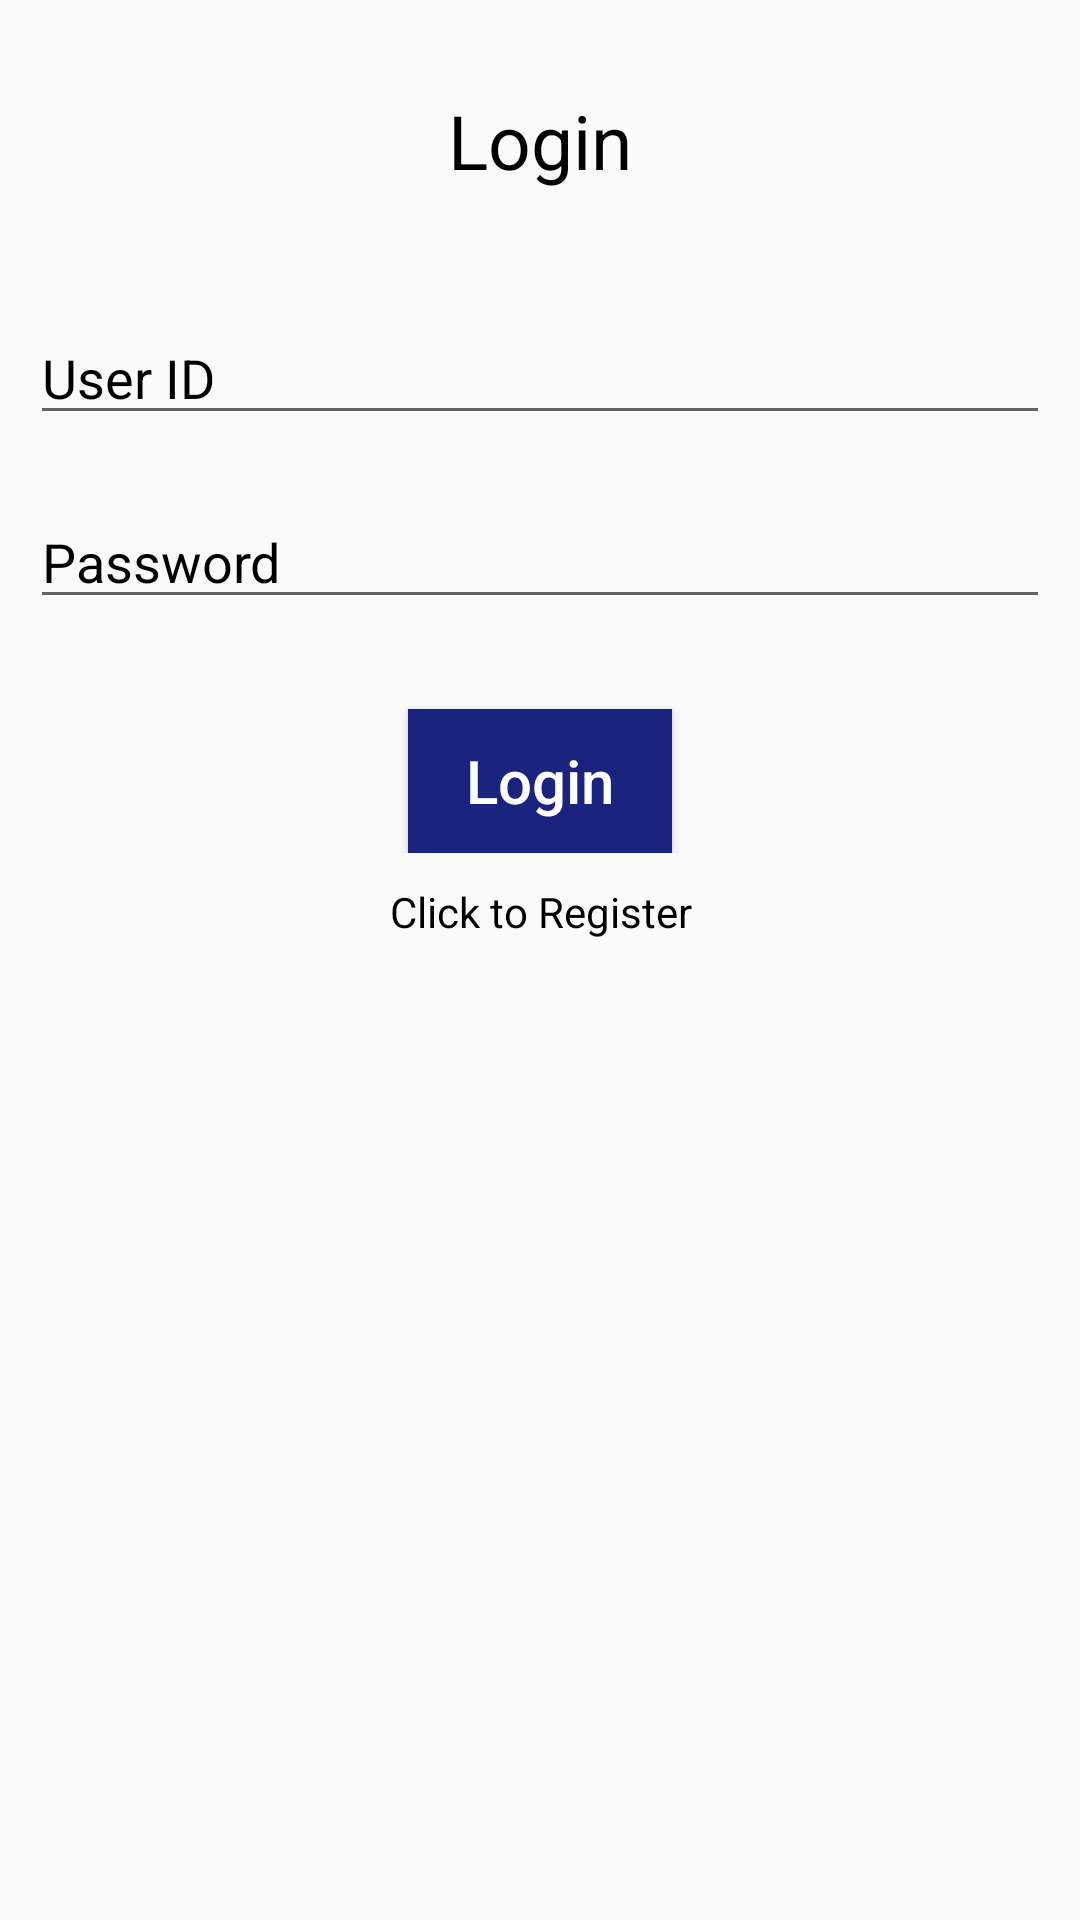

The Android layout XML behind this screen, and the referenced resources:
<!-- AndroidManifest.xml: application theme AppTheme -->
<!-- res/layout/activity_login.xml -->
<?xml version="1.0" encoding="utf-8"?>
<android.support.constraint.ConstraintLayout xmlns:android="http://schemas.android.com/apk/res/android"
    xmlns:app="http://schemas.android.com/apk/res-auto"
    xmlns:tools="http://schemas.android.com/tools"
    android:layout_width="match_parent"
    android:layout_height="match_parent"
    tools:context="com.horwomen.LoginActivity">

    <LinearLayout
        android:id="@+id/layout_login"
        android:layout_width="match_parent"
        android:layout_height="match_parent"
        android:orientation="vertical">

        <TextView
            android:id="@+id/txt_login"
            android:layout_width="match_parent"
            android:layout_height="wrap_content"
            android:layout_margin="30dp"
            android:text="Login"
            android:textAlignment="center"
            android:textColor="#000000"
            android:textSize="25dp"
            />

        <EditText
            android:id="@+id/uId"
            android:layout_width="match_parent"
            android:layout_height="wrap_content"
            android:hint="User ID"
            android:inputType="number"
            android:textColorHint="#000000"
            android:layout_margin="10dp"/>

        <EditText
            android:id="@+id/pass"
            android:layout_width="match_parent"
            android:layout_height="wrap_content"
            android:hint="Password"
            android:inputType="textPassword"
            android:textColorHint="#000000"
            android:layout_margin="10dp"/>

        <RelativeLayout
            android:layout_width="match_parent"
            android:layout_height="wrap_content">

            <Button
                android:id="@+id/btn_login"
                android:layout_height="wrap_content"
                android:layout_width="wrap_content"
                android:text="Login"
                android:textSize="20dp"
                android:layout_marginTop="20dp"
                android:layout_centerHorizontal="true"
                android:background="#1a237e"
                android:textColor="#ffffff"
                android:textAllCaps="false"
                 />

        </RelativeLayout>

        <TextView
            android:id="@+id/text_signin"
            android:layout_width="match_parent"
            android:layout_height="wrap_content"
            android:text="Click to Register"
            android:layout_margin="10dp"
            android:textAlignment="center"
            android:linksClickable="true"
            android:textColor="#000000"/>


    </LinearLayout>


</android.support.constraint.ConstraintLayout>
<!-- resources referenced by this layout -->
<resources>
  <style name="AppTheme" parent="Theme.AppCompat.Light.DarkActionBar">
          
          <item name="colorPrimary">#1a237e</item>
          <item name="colorPrimaryDark">#000051</item>
          <item name="colorAccent">#000000</item>
      </style>
</resources>
